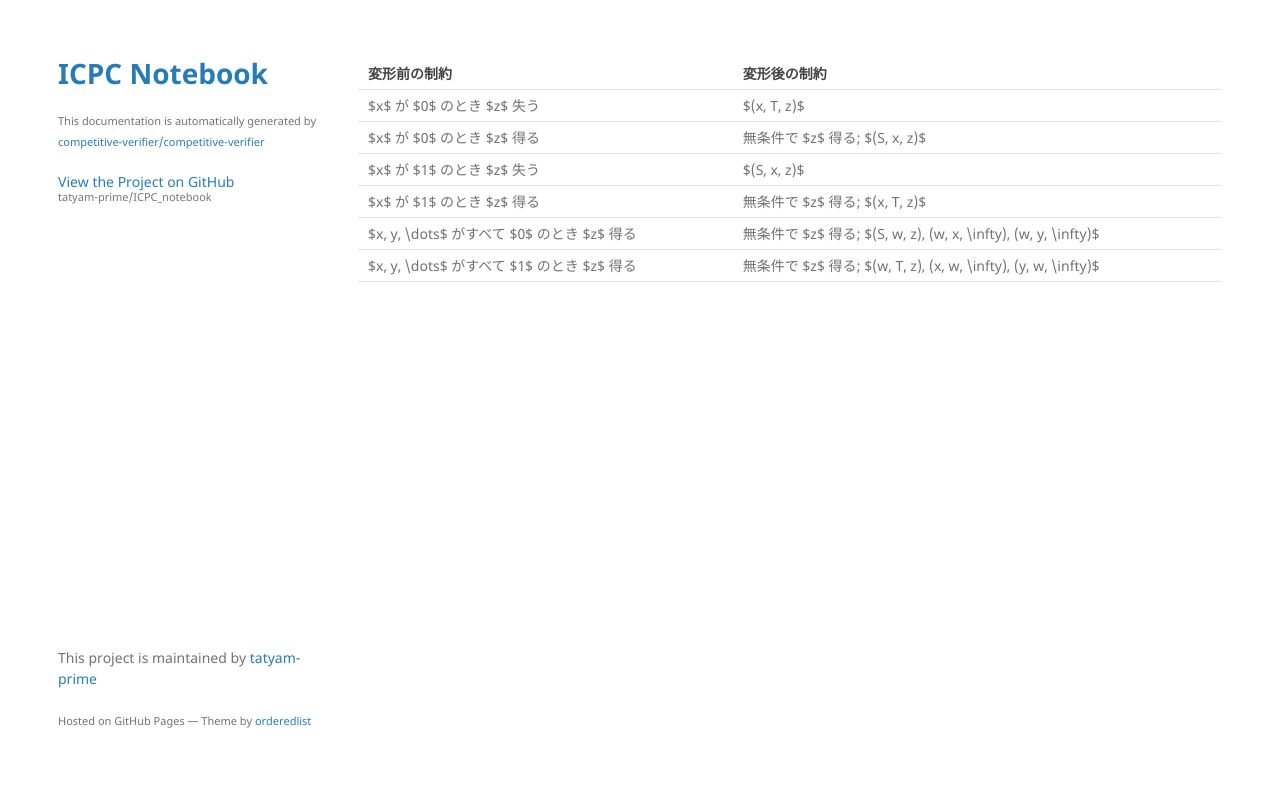

repository: tatyam-prime/ICPC_notebook · page: src/flow/燃やす埋める.html · generator: jekyll

| 変形前の制約 | 変形後の制約 |
| --- | --- |
| $x$ が $0$ のとき $z$ 失う | $(x, T, z)$ |
| $x$ が $0$ のとき $z$ 得る | 無条件で $z$ 得る; $(S, x, z)$ |
| $x$ が $1$ のとき $z$ 失う | $(S, x, z)$ |
| $x$ が $1$ のとき $z$ 得る | 無条件で $z$ 得る; $(x, T, z)$ |
| $x, y, \dots$ がすべて $0$ のとき $z$ 得る | 無条件で $z$ 得る; $(S, w, z), (w, x, \infty), (w, y, \infty)$ |
| $x, y, \dots$ がすべて $1$ のとき $z$ 得る | 無条件で $z$ 得る; $(w, T, z), (x, w, \infty), (y, w, \infty)$ |
